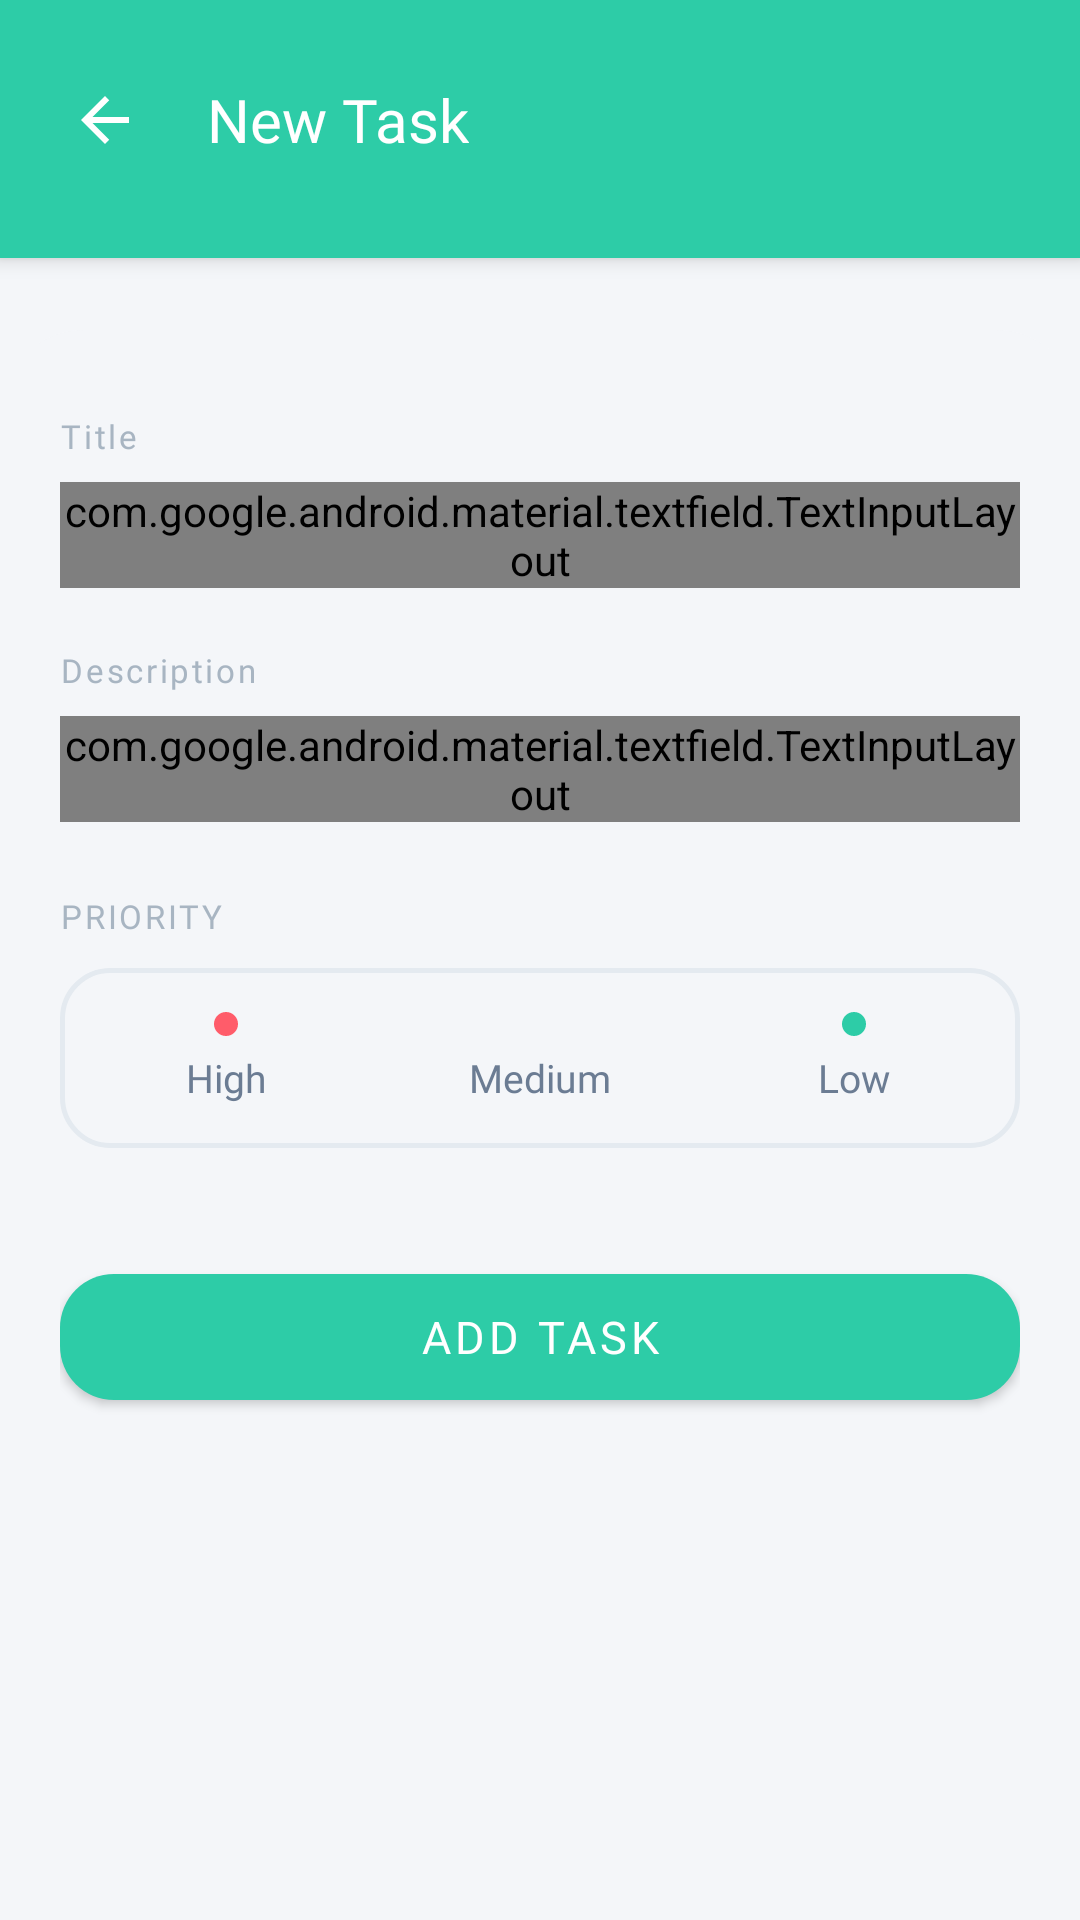

The Android layout XML behind this screen, and the referenced resources:
<!-- AndroidManifest.xml: application theme Theme.Taskify -->
<!-- res/layout/test.xml -->
<?xml version="1.0" encoding="utf-8"?>
<androidx.coordinatorlayout.widget.CoordinatorLayout
    xmlns:android="http://schemas.android.com/apk/res/android"
    xmlns:app="http://schemas.android.com/apk/res-auto"
    android:layout_width="match_parent"
    android:layout_height="match_parent"
    android:background="@color/bg_page">

    
    <LinearLayout
        android:id="@+id/layoutHeader"
        android:layout_width="match_parent"
        android:layout_height="wrap_content"
        android:background="@color/teal_primary"
        android:orientation="horizontal"
        android:gravity="center_vertical"
        android:paddingStart="15dp"
        android:paddingEnd="20dp"
        android:paddingTop="20dp"
        android:paddingBottom="26dp"
        android:elevation="4dp">

        

            <ImageButton
                android:layout_width="40dp"
                android:layout_height="40dp"
                android:id="@+id/backBtn"
                android:layout_gravity="center"
                android:background="@drawable/back_header"
                android:src="@drawable/ic_arrow_back"
                android:tint="@android:color/white"
                android:contentDescription="@string/back"
                android:layout_marginEnd="14dp"/>

        
        <TextView
            android:layout_width="wrap_content"
            android:layout_height="wrap_content"
            android:text="@string/add_task"
            android:textSize="20sp"
            android:textColor="@android:color/white"
            android:fontFamily="@font/nunito_extrabold" />

    </LinearLayout>

    
    <androidx.core.widget.NestedScrollView
        android:layout_width="match_parent"
        android:layout_height="match_parent"
        android:layout_marginTop="110dp"
        android:fillViewport="true">

        <LinearLayout
            android:layout_width="match_parent"
            android:layout_height="wrap_content"
            android:orientation="vertical"
            android:background="@drawable/content_card"
            android:paddingStart="20dp"
            android:paddingEnd="20dp"
            android:paddingTop="28dp"
            android:paddingBottom="32dp">

            
            <TextView
                android:layout_width="wrap_content"
                android:layout_height="wrap_content"
                android:text="@string/label_title"
                android:textSize="11sp"
                android:textColor="@color/text_hint"
                android:fontFamily="@font/nunito_bold"
                android:letterSpacing="0.08"
                android:layout_marginBottom="8dp" />

            <com.google.android.material.textfield.TextInputLayout
                android:id="@+id/tilTitle"
                style="@style/Widget.App.OutlinedField"
                android:layout_width="match_parent"
                android:layout_height="wrap_content"
                android:layout_marginBottom="20dp"
                android:hint="@string/hint_title">

                <com.google.android.material.textfield.TextInputEditText
                    android:id="@+id/etTitle"
                    android:layout_width="match_parent"
                    android:layout_height="wrap_content"
                    android:inputType="textCapSentences"
                    android:maxLines="2"
                    android:fontFamily="@font/nunito_semibold"
                    android:textSize="14sp"
                    android:textColor="@color/text_primary"
                    android:imeOptions="actionNext" />

            </com.google.android.material.textfield.TextInputLayout>

            
            <TextView
                android:layout_width="wrap_content"
                android:layout_height="wrap_content"
                android:text="@string/label_description"
                android:textSize="11sp"
                android:textColor="@color/text_hint"
                android:fontFamily="@font/nunito_bold"
                android:letterSpacing="0.08"
                android:layout_marginBottom="8dp" />

            <com.google.android.material.textfield.TextInputLayout
                style="@style/Widget.App.OutlinedField"
                android:layout_width="match_parent"
                android:layout_height="wrap_content"
                android:layout_marginBottom="24dp"
                android:hint="@string/hint_description">

                <com.google.android.material.textfield.TextInputEditText
                    android:id="@+id/etDescription"
                    android:layout_width="match_parent"
                    android:layout_height="wrap_content"
                    android:inputType="textCapSentences|textMultiLine"
                    android:minLines="3"
                    android:maxLines="6"
                    android:gravity="top|start"
                    android:fontFamily="@font/nunito_medium"
                    android:textSize="14sp"
                    android:textColor="@color/text_primary"
                    android:imeOptions="actionDone" />

            </com.google.android.material.textfield.TextInputLayout>

            
            <TextView
                android:layout_width="wrap_content"
                android:layout_height="wrap_content"
                android:text="@string/label_priority"
                android:textSize="11sp"
                android:textColor="@color/text_hint"
                android:fontFamily="@font/nunito_bold"
                android:letterSpacing="0.08"
                android:layout_marginBottom="10dp" />

            
            <LinearLayout
                android:id="@+id/segmentedPriority"
                android:layout_width="match_parent"
                android:layout_height="wrap_content"
                android:orientation="horizontal"
                android:background="@drawable/seg_container"
                android:padding="4dp"
                android:layout_marginBottom="36dp">

                
                <LinearLayout
                    android:id="@+id/segHigh"
                    android:layout_width="0dp"
                    android:layout_height="52dp"
                    android:layout_weight="1"
                    android:orientation="vertical"
                    android:gravity="center"
                    android:background="@drawable/seg_unsel"
                    android:layout_marginEnd="2dp"
                    android:clickable="true"
                    android:focusable="true">

                    <View
                        android:layout_width="8dp"
                        android:layout_height="8dp"
                        android:background="@drawable/dot_high"
                        android:layout_marginBottom="5dp" />

                    <TextView
                        android:id="@+id/tvSegHighLabel"
                        android:layout_width="wrap_content"
                        android:layout_height="wrap_content"
                        android:text="@string/priority_high"
                        android:textSize="13sp"
                        android:textColor="@color/text_secondary"
                        android:fontFamily="@font/nunito_bold" />

                </LinearLayout>

                
                <LinearLayout
                    android:id="@+id/segMedium"
                    android:layout_width="0dp"
                    android:layout_height="52dp"
                    android:layout_weight="1"
                    android:orientation="vertical"
                    android:gravity="center"
                    android:background="@drawable/seg_unsel"
                    android:layout_marginEnd="2dp"
                    android:clickable="true"
                    android:focusable="true">

                    <View
                        android:layout_width="8dp"
                        android:layout_height="8dp"
                        android:background="@drawable/dot_medium"
                        android:layout_marginBottom="5dp" />

                    <TextView
                        android:id="@+id/tvSegMedLabel"
                        android:layout_width="wrap_content"
                        android:layout_height="wrap_content"
                        android:text="@string/priority_medium"
                        android:textSize="13sp"
                        android:textColor="@color/text_secondary"
                        android:fontFamily="@font/nunito_bold" />

                </LinearLayout>

                
                <LinearLayout
                    android:id="@+id/segLow"
                    android:layout_width="0dp"
                    android:layout_height="52dp"
                    android:layout_weight="1"
                    android:orientation="vertical"
                    android:gravity="center"
                    android:background="@drawable/seg_unsel"
                    android:clickable="true"
                    android:focusable="true">

                    <View
                        android:layout_width="8dp"
                        android:layout_height="8dp"
                        android:background="@drawable/dot_low"
                        android:layout_marginBottom="5dp" />

                    <TextView
                        android:id="@+id/tvSegLowLabel"
                        android:layout_width="wrap_content"
                        android:layout_height="wrap_content"
                        android:text="@string/priority_low"
                        android:textSize="13sp"
                        android:textColor="@color/text_secondary"
                        android:fontFamily="@font/nunito_bold" />

                </LinearLayout>

            </LinearLayout>

            
            <com.google.android.material.button.MaterialButton
                android:id="@+id/btnSave"
                android:layout_width="match_parent"
                android:layout_height="54dp"
                android:text="@string/btn_add_task"
                android:textSize="15sp"
                android:textColor="@android:color/white"
                android:fontFamily="@font/nunito_extrabold"
                app:backgroundTint="@color/teal_primary"
                app:cornerRadius="18dp"
                app:icon="@drawable/ic_add"
                app:iconTint="@android:color/white"
                app:iconGravity="textStart"
                app:iconPadding="10dp"
                android:layout_gravity="bottom"/>

        </LinearLayout>

    </androidx.core.widget.NestedScrollView>

</androidx.coordinatorlayout.widget.CoordinatorLayout>
<!-- resources referenced by this layout -->
<resources>
  <color name="bg_page">#F4F6F9</color>
  <color name="teal_primary">#2DCCA7</color>
  <color name="text_hint">#A8B5C2</color>
  <color name="text_primary">#1A2332</color>
  <color name="text_secondary">#6B7C93</color>
  <!-- drawable content_card (drawable) -->
  <?xml version="1.0" encoding="utf-8"?>
  <shape xmlns:android="http://schemas.android.com/apk/res/android"
      android:shape="rectangle">
      <corners
          android:topLeftRadius="28dp"
          android:topRightRadius="28dp"
          android:bottomLeftRadius="0dp"
          android:bottomRightRadius="0dp" />
      <solid android:color="#F4F6F9" />
  </shape>
  <!-- drawable dot_high (drawable) -->
  <?xml version="1.0" encoding="utf-8"?>
  <shape xmlns:android="http://schemas.android.com/apk/res/android"
      android:shape="oval">
      <solid android:color="#FF5C6A" />
  </shape>
  <!-- drawable dot_low (drawable) -->
  <?xml version="1.0" encoding="utf-8"?>
  <shape xmlns:android="http://schemas.android.com/apk/res/android"
      android:shape="oval">
      <solid android:color="#2DCCA7" />
  </shape>
  <!-- drawable ic_arrow_back (drawable) -->
  <vector xmlns:android="http://schemas.android.com/apk/res/android"
      android:width="24dp"
      android:height="24dp"
      android:viewportWidth="24"
      android:viewportHeight="24">
      <path
          android:fillColor="#1A2332"
          android:pathData="M20,11H7.83L13.42,5.41L12,4L4,12L12,20L13.41,18.59L7.83,13H20V11Z" />
  </vector>
  <!-- drawable seg_container (drawable) -->
  <?xml version="1.0" encoding="utf-8"?>
  <shape xmlns:android="http://schemas.android.com/apk/res/android"
      android:shape="rectangle">
      <corners android:radius="16dp" />
      <solid android:color="#F4F6F9" />
      <stroke android:width="1.5dp" android:color="#E4EAF0" />
  </shape>
  <!-- drawable seg_unsel (drawable) -->
  <?xml version="1.0" encoding="utf-8"?>
  <shape  xmlns:android="http://schemas.android.com/apk/res/android"
      android:shape="rectangle">
      <corners android:radius="12dp" />
      <solid android:color="#00000000" />
  </shape>
  <string name="add_task">New Task</string>
  <string name="back">Back</string>
  <string name="btn_add_task">Add Task</string>
  <string name="hint_description">Add more details… (optional)</string>
  <string name="hint_title">What needs to be done?</string>
  <string name="label_description">Description</string>
  <string name="label_priority">PRIORITY</string>
  <string name="label_title">Title</string>
  <string name="priority_high">High</string>
  <string name="priority_low">Low</string>
  <string name="priority_medium">Medium</string>
  <style name="Widget.App.OutlinedField" parent="Widget.Material3.TextInputLayout.OutlinedBox">
          <item name="boxCornerRadiusTopStart">12dp</item>
          <item name="boxCornerRadiusTopEnd">12dp</item>
          <item name="boxCornerRadiusBottomStart">12dp</item>
          <item name="boxCornerRadiusBottomEnd">12dp</item>
          <item name="boxStrokeColor">@color/field_stroke_selector</item>
          <item name="boxBackgroundColor">@color/bg_page</item>
          <item name="hintTextColor">@color/text_hint</item>
          <item name="android:textColorHint">@color/text_hint</item>
      </style>
  <color name="md_theme_primary">#2DCCA7</color>
  <color name="md_theme_onPrimary">#FFFFFF</color>
  <color name="md_theme_primaryContainer">#E8FAF5</color>
  <color name="md_theme_onPrimaryContainer">#0F6E56</color>
  <color name="md_theme_secondary">#6B7C93</color>
  <color name="md_theme_onSecondary">#FFFFFF</color>
  <color name="md_theme_secondaryContainer">#E4EAF0</color>
  <color name="md_theme_onSecondaryContainer">#1A2332</color>
  <color name="md_theme_surface">#FFFFFF</color>
  <color name="md_theme_onSurface">#1A2332</color>
  <color name="md_theme_background">#F4F6F9</color>
  <color name="md_theme_onBackground">#1A2332</color>
  <color name="md_theme_error">#FF5C6A</color>
  <color name="md_theme_onError">#FFFFFF</color>
  <color name="white">#FFFFFFFF</color>
</resources>
